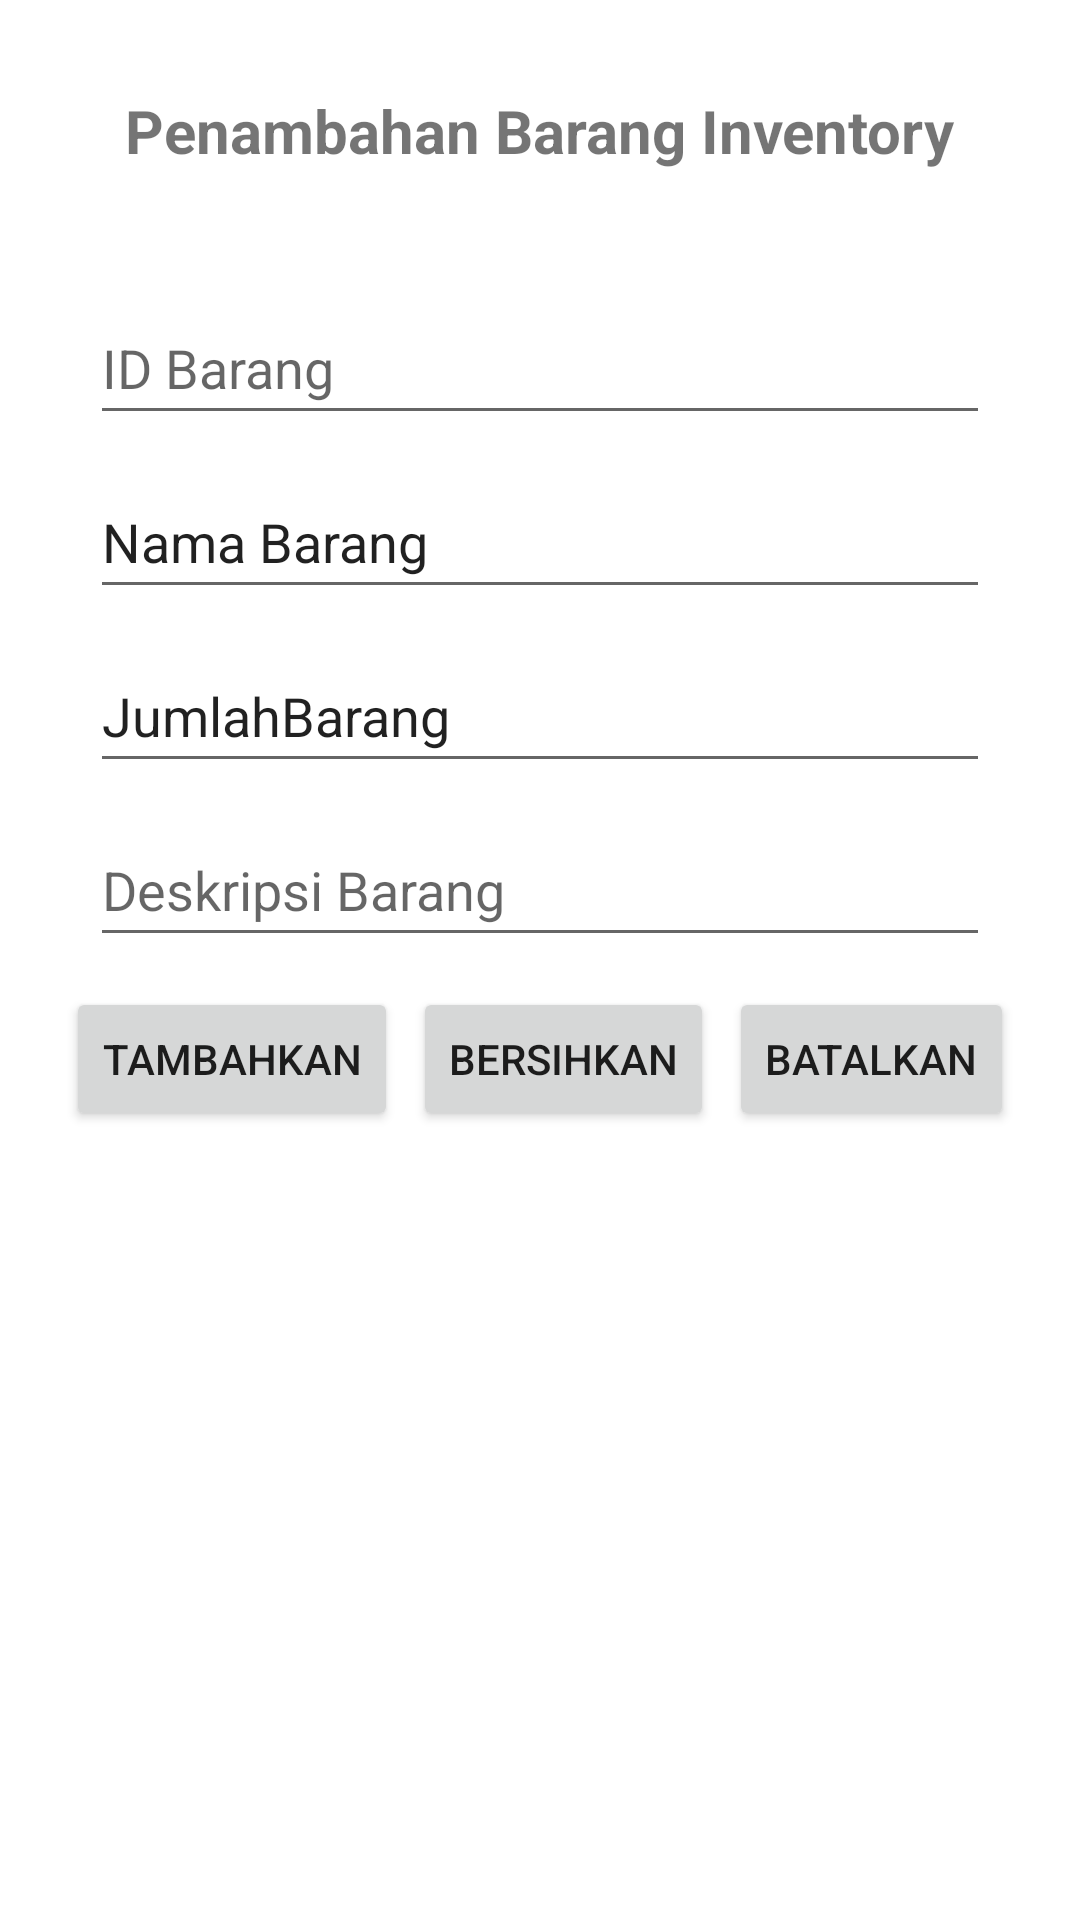

The Android layout XML behind this screen, and the referenced resources:
<!-- AndroidManifest.xml: application theme Theme.SKPI_CPS -->
<!-- res/layout/activity_tambah_data.xml -->
<?xml version="1.0" encoding="utf-8"?>
<androidx.constraintlayout.widget.ConstraintLayout xmlns:android="http://schemas.android.com/apk/res/android"
    xmlns:app="http://schemas.android.com/apk/res-auto"
    xmlns:tools="http://schemas.android.com/tools"
    android:layout_width="match_parent"
    android:layout_height="match_parent"
    tools:context=".TambahData">

    <TextView
        android:id="@+id/txtJudul"
        android:layout_width="wrap_content"
        android:layout_height="wrap_content"
        android:text="Penambahan Barang Inventory"
        android:textStyle="bold"
        android:textSize="20sp"
        app:layout_constraintStart_toStartOf="parent"
        app:layout_constraintEnd_toEndOf="parent"
        app:layout_constraintTop_toTopOf="parent"
        android:layout_marginTop="30dp"/>

    <EditText
        android:id="@+id/idBarang"
        android:layout_width="300dp"
        android:layout_height="wrap_content"
        android:layout_marginTop="40dp"
        android:autofillHints="ID Barang"
        android:editable="true"
        android:ems="10"
        android:hint="@string/ETIdBar"
        android:inputType="textPersonName"
        android:minHeight="48dp"
        android:text=""
        app:layout_constraintEnd_toEndOf="parent"
        app:layout_constraintStart_toStartOf="parent"
        app:layout_constraintTop_toBottomOf="@id/txtJudul" />

    <EditText
        android:id="@+id/etNamaBarang"
        android:layout_width="300dp"
        android:layout_height="wrap_content"
        android:layout_marginTop="10dp"
        android:ems="10"
        android:inputType="textPersonName"
        android:minHeight="48dp"
        android:text="Nama Barang"
        app:layout_constraintEnd_toEndOf="parent"
        app:layout_constraintStart_toStartOf="parent"
        app:layout_constraintTop_toBottomOf="@id/idBarang" />

    <EditText
        android:id="@+id/etJmlBarang"
        android:layout_width="300dp"
        android:layout_height="wrap_content"
        android:layout_marginTop="10dp"
        android:ems="10"
        android:inputType="number"
        android:minHeight="48dp"
        android:text="JumlahBarang"
        app:layout_constraintEnd_toEndOf="parent"
        app:layout_constraintStart_toStartOf="parent"
        app:layout_constraintTop_toBottomOf="@id/etNamaBarang" />

    <EditText
        android:id="@+id/etDeskBarang"
        android:layout_width="300dp"
        android:layout_height="wrap_content"
        android:layout_marginTop="10dp"
        android:autofillHints="Deskripsi Barang"
        android:ems="10"
        android:hint="@string/DeskBar"
        android:inputType="textMultiLine"
        android:minHeight="48dp"
        android:text=""
        app:layout_constraintEnd_toEndOf="parent"
        app:layout_constraintStart_toStartOf="parent"
        app:layout_constraintTop_toBottomOf="@id/etJmlBarang" />

    <LinearLayout
        android:layout_width="wrap_content"
        android:layout_height="wrap_content"
        app:layout_constraintStart_toStartOf="parent"
        app:layout_constraintEnd_toEndOf="parent"
        app:layout_constraintTop_toBottomOf="@id/etDeskBarang"
        android:orientation="horizontal"
        android:layout_marginTop="10dp">

        <Button
            android:id="@+id/btTambah"
            android:layout_width="wrap_content"
            android:layout_height="wrap_content"
            android:text="Tambahkan"
            />
        <Button
            android:id="@+id/btBerskihkan"
            android:layout_width="wrap_content"
            android:layout_height="wrap_content"
            android:text="Bersihkan"
            android:layout_marginStart="5dp"
            android:layout_marginEnd="5dp"/>
        <Button
            android:id="@+id/btCancel"
            android:layout_width="wrap_content"
            android:layout_height="wrap_content"
            android:text="Batalkan"/>

    </LinearLayout>


</androidx.constraintlayout.widget.ConstraintLayout>
<!-- resources referenced by this layout -->
<resources>
  <string name="DeskBar">Deskripsi Barang</string>
  <string name="ETIdBar">ID Barang</string>
  <style name="Theme.SKPI_CPS" parent="Theme.MaterialComponents.DayNight.DarkActionBar">
          
          <item name="colorPrimary">@color/purple_500</item>
          <item name="colorPrimaryVariant">@color/purple_700</item>
          <item name="colorOnPrimary">@color/white</item>
          
          <item name="colorSecondary">@color/teal_200</item>
          <item name="colorSecondaryVariant">@color/teal_700</item>
          <item name="colorOnSecondary">@color/black</item>
          
          <item name="android:statusBarColor">?attr/colorPrimaryVariant</item>
          
      </style>
  <!-- not gathered from this repository: default colours our renderer supplied (Android Studio template values) -->
  <color name="purple_500">#FF6200EE</color>
  <color name="purple_700">#FF3700B3</color>
  <color name="teal_200">#FF03DAC5</color>
  <color name="teal_700">#FF018786</color>
  <color name="black">#FF000000</color>
  <color name="white">#FFFFFFFF</color>
</resources>
